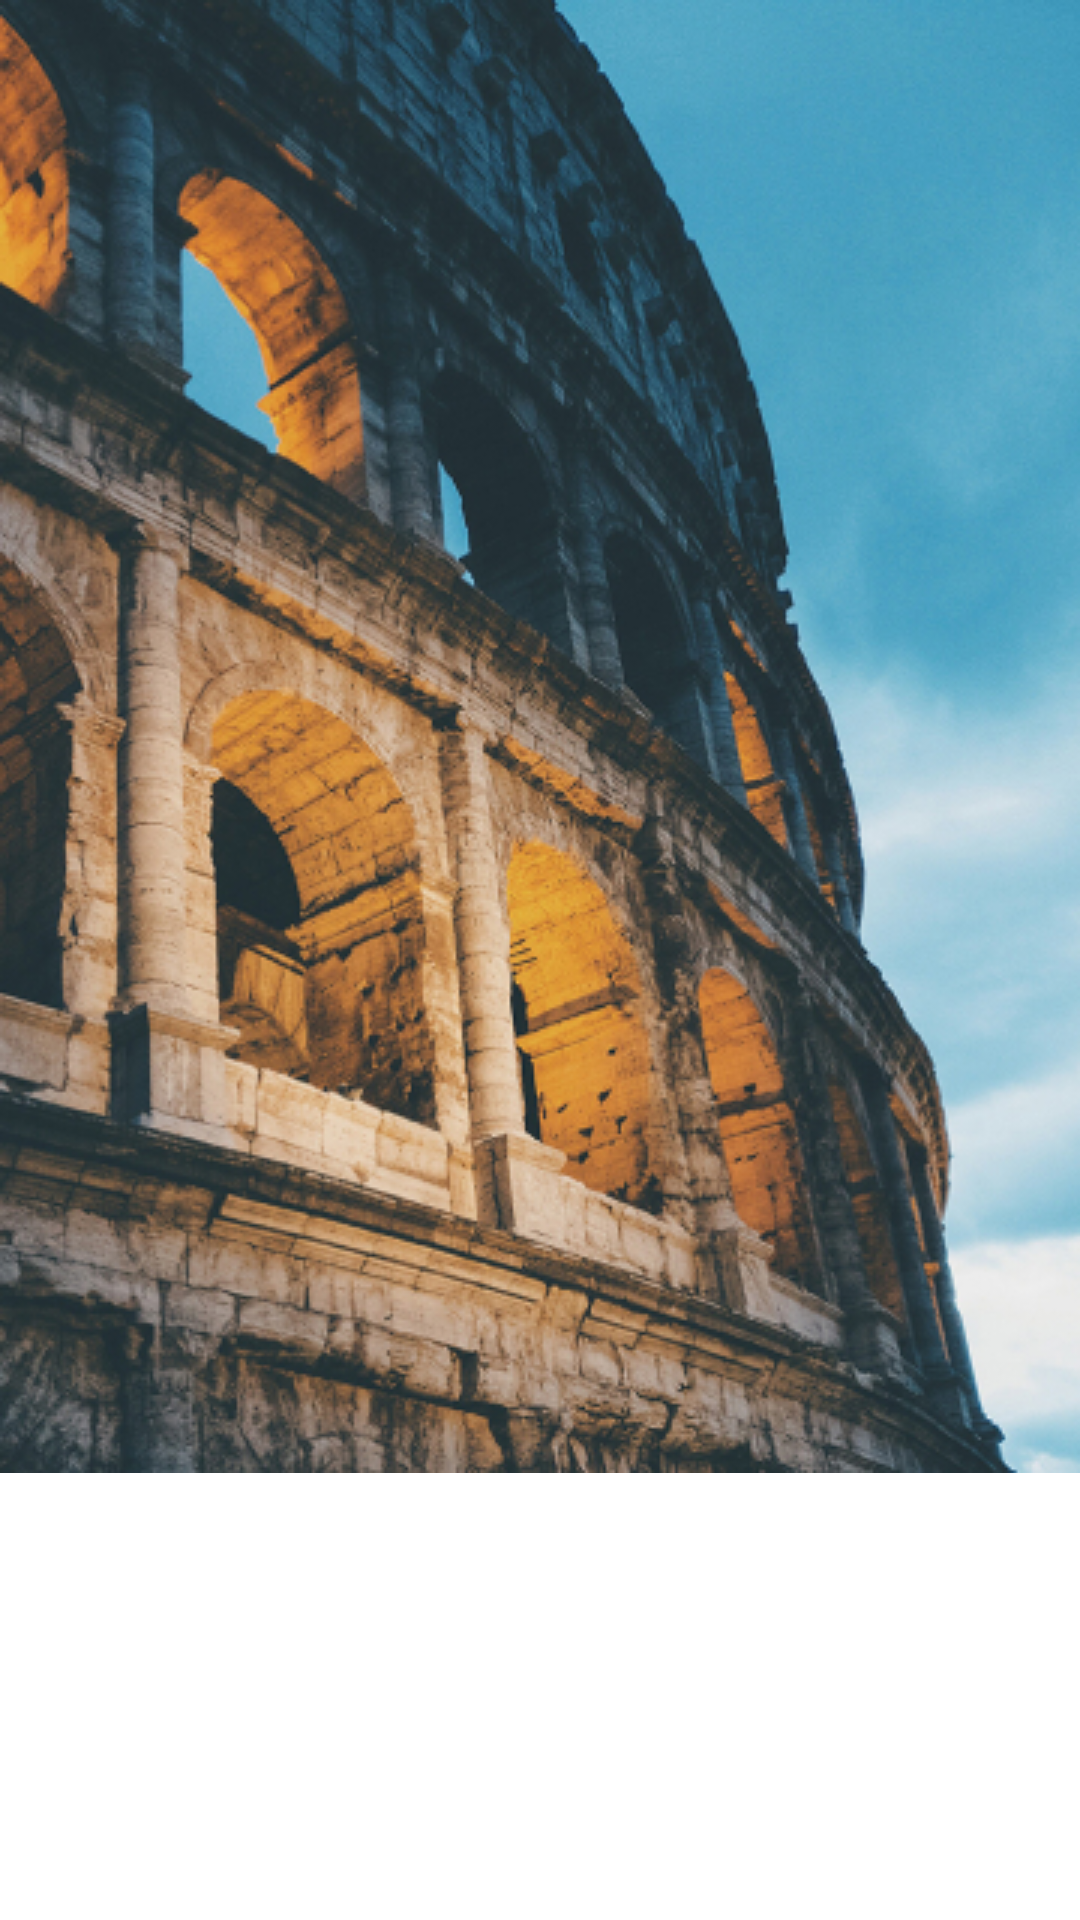

Produce the Android XML layout that renders to this screen, including the resource entries it uses.
<!-- AndroidManifest.xml: application theme Theme.MyFirstProject -->
<!-- res/layout/home_page_another.xml -->
<?xml version="1.0" encoding="utf-8"?>
<RelativeLayout
    android:layout_width="match_parent"
    android:layout_height="match_parent"
    xmlns:android="http://schemas.android.com/apk/res/android"
    xmlns:tools="http://schemas.android.com/tools"
    tools:ignore="MissingConstraints">

    <ImageView
        android:id="@+id/image2"
        android:layout_width="wrap_content"
        android:layout_height="wrap_content"
        android:scaleType="centerCrop"
        android:src="@drawable/image" />

</RelativeLayout>
<!-- resources referenced by this layout -->
<resources>
  <!-- drawable image: jpg bitmap (drawable, 286603 bytes) -->
  <style name="Theme.MyFirstProject" parent="Theme.MaterialComponents.Light.NoActionBar">
  
          <item name="android:windowNoTitle">true</item>
          <item name="colorPrimaryVariant">@color/wet_asphalt</item>
          <item name="colorOnPrimary">@color/wet_asphalt</item>
          
          <item name="colorSecondary">@color/wet_asphalt</item>
          <item name="colorSecondaryVariant">@color/teal_700</item>
          <item name="android:windowTranslucentStatus">true</item>
          <item name="android:windowTranslucentNavigation">false</item>
      </style>
  <color name="wet_asphalt">#4F4F4F</color>
  <color name="teal_700">#FF018786</color>
</resources>
